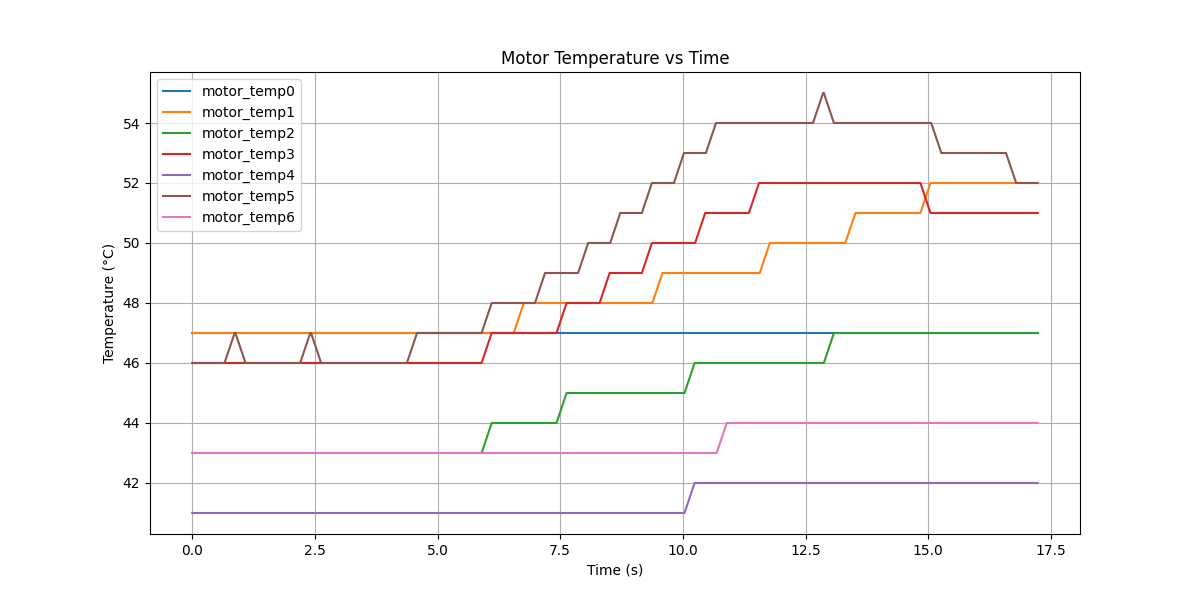

Values plotted in this chart, from the file beside it:
time, step, sensor_id, joint0, joint1, joint2, joint3, joint4, joint5, joint6, motor_temp0, motor_temp1, motor_temp2, motor_temp3, motor_temp4, motor_temp5, motor_temp6, sensor_temp, p0, p1, p2, p3, p4, p5
1773868864, 0.0, 0, 0.0, -0.1918, 0.525, -0.471, -0.525, -0.471, -0.525, 47.0, 47.0, 43.0, 46.0, 41.0, 46.0, 43.0, 39.0, 7.598, 0, 7.963, 0, 0, 0
1773868864, 0.0, 1, 0.0, -0.1918, 0.525, -0.471, -0.525, -0.471, -0.525, 47.0, 47.0, 43.0, 46.0, 41.0, 46.0, 43.0, 0.0, 0, 0, 0, 7.706, 0, 0
1773868864, 0.0, 2, 0.0, -0.1918, 0.525, -0.471, -0.525, -0.471, -0.525, 47.0, 47.0, 43.0, 46.0, 41.0, 46.0, 43.0, 37.0, 7.69, 0, 7.574, 0, 0, 0
1773868864, 0.0, 3, 0.0, -0.1918, 0.525, -0.471, -0.525, -0.471, -0.525, 47.0, 47.0, 43.0, 46.0, 41.0, 46.0, 43.0, 0.0, 0, 0, 0, 7.458, 0, 0
1773868864, 0.0, 4, 0.0, -0.1918, 0.525, -0.471, -0.525, -0.471, -0.525, 47.0, 47.0, 43.0, 46.0, 41.0, 46.0, 43.0, 38.0, 8.319, 0, 7.855, 0, 0, 0
1773868864, 0.0, 5, 0.0, -0.1918, 0.525, -0.471, -0.525, -0.471, -0.525, 47.0, 47.0, 43.0, 46.0, 41.0, 46.0, 43.0, 0.0, 0, 0, 0, 7.459, 0, 0
1773868864, 0.0, 6, 0.0, -0.1918, 0.525, -0.471, -0.525, -0.471, -0.525, 47.0, 47.0, 43.0, 46.0, 41.0, 46.0, 43.0, 41.0, 7.93, 0, 7.554, 0, 0, 0
1773868864, 0.0, 7, 0.0, -0.1918, 0.525, -0.471, -0.525, -0.471, -0.525, 47.0, 47.0, 43.0, 46.0, 41.0, 46.0, 43.0, 41.0, 7.497, 0, 7.68, 0, 0, 0
1773868864, 0.0, 8, 0.0, -0.1918, 0.525, -0.471, -0.525, -0.471, -0.525, 47.0, 47.0, 43.0, 46.0, 41.0, 46.0, 43.0, 40.0, 7.461, 0, 7.476, 0, 0, 0
1773868864, 0.02564, 0, 0.0, -0.16, 0.5564, -0.4992, -0.5564, -0.4992, -0.5564, 47.0, 47.0, 43.0, 46.0, 41.0, 46.0, 43.0, 39.0, 7.598, 0, 7.963, 0, 0, 0
1773868864, 0.02564, 1, 0.0, -0.16, 0.5564, -0.4992, -0.5564, -0.4992, -0.5564, 47.0, 47.0, 43.0, 46.0, 41.0, 46.0, 43.0, 0.0, 0, 0, 0, 7.706, 0, 0
1773868864, 0.02564, 2, 0.0, -0.16, 0.5564, -0.4992, -0.5564, -0.4992, -0.5564, 47.0, 47.0, 43.0, 46.0, 41.0, 46.0, 43.0, 37.0, 7.69, 0, 7.574, 0, 0, 0
1773868864, 0.02564, 3, 0.0, -0.16, 0.5564, -0.4992, -0.5564, -0.4992, -0.5564, 47.0, 47.0, 43.0, 46.0, 41.0, 46.0, 43.0, 0.0, 0, 0, 0, 7.458, 0, 0
1773868864, 0.02564, 4, 0.0, -0.16, 0.5564, -0.4992, -0.5564, -0.4992, -0.5564, 47.0, 47.0, 43.0, 46.0, 41.0, 46.0, 43.0, 38.0, 8.319, 0, 7.855, 0, 0, 0
1773868864, 0.02564, 5, 0.0, -0.16, 0.5564, -0.4992, -0.5564, -0.4992, -0.5564, 47.0, 47.0, 43.0, 46.0, 41.0, 46.0, 43.0, 0.0, 0, 0, 0, 7.459, 0, 0
1773868864, 0.02564, 6, 0.0, -0.16, 0.5564, -0.4992, -0.5564, -0.4992, -0.5564, 47.0, 47.0, 43.0, 46.0, 41.0, 46.0, 43.0, 41.0, 7.93, 0, 7.554, 0, 0, 0
1773868864, 0.02564, 7, 0.0, -0.16, 0.5564, -0.4992, -0.5564, -0.4992, -0.5564, 47.0, 47.0, 43.0, 46.0, 41.0, 46.0, 43.0, 41.0, 7.497, 0, 7.68, 0, 0, 0
1773868864, 0.02564, 8, 0.0, -0.16, 0.5564, -0.4992, -0.5564, -0.4992, -0.5564, 47.0, 47.0, 43.0, 46.0, 41.0, 46.0, 43.0, 40.0, 7.461, 0, 7.476, 0, 0, 0
1773868864, 0.05128, 0, 0.0, -0.1281, 0.5878, -0.5274, -0.5878, -0.5274, -0.5878, 47.0, 47.0, 43.0, 46.0, 41.0, 46.0, 43.0, 39.0, 7.598, 0, 7.963, 0, 0, 0
1773868864, 0.05128, 1, 0.0, -0.1281, 0.5878, -0.5274, -0.5878, -0.5274, -0.5878, 47.0, 47.0, 43.0, 46.0, 41.0, 46.0, 43.0, 0.0, 0, 0, 0, 7.706, 0, 0
1773868864, 0.05128, 2, 0.0, -0.1281, 0.5878, -0.5274, -0.5878, -0.5274, -0.5878, 47.0, 47.0, 43.0, 46.0, 41.0, 46.0, 43.0, 37.0, 7.69, 0, 7.574, 0, 0, 0
1773868864, 0.05128, 3, 0.0, -0.1281, 0.5878, -0.5274, -0.5878, -0.5274, -0.5878, 47.0, 47.0, 43.0, 46.0, 41.0, 46.0, 43.0, 0.0, 0, 0, 0, 7.456, 0, 0
1773868864, 0.05128, 4, 0.0, -0.1281, 0.5878, -0.5274, -0.5878, -0.5274, -0.5878, 47.0, 47.0, 43.0, 46.0, 41.0, 46.0, 43.0, 38.0, 8.318, 0, 7.856, 0, 0, 0
1773868864, 0.05128, 5, 0.0, -0.1281, 0.5878, -0.5274, -0.5878, -0.5274, -0.5878, 47.0, 47.0, 43.0, 46.0, 41.0, 46.0, 43.0, 0.0, 0, 0, 0, 7.46, 0, 0
1773868864, 0.05128, 6, 0.0, -0.1281, 0.5878, -0.5274, -0.5878, -0.5274, -0.5878, 47.0, 47.0, 43.0, 46.0, 41.0, 46.0, 43.0, 41.0, 7.928, 0, 7.554, 0, 0, 0
1773868864, 0.05128, 7, 0.0, -0.1281, 0.5878, -0.5274, -0.5878, -0.5274, -0.5878, 47.0, 47.0, 43.0, 46.0, 41.0, 46.0, 43.0, 41.0, 7.498, 0, 7.679, 0, 0, 0
1773868864, 0.05128, 8, 0.0, -0.1281, 0.5878, -0.5274, -0.5878, -0.5274, -0.5878, 47.0, 47.0, 43.0, 46.0, 41.0, 46.0, 43.0, 40.0, 7.462, 0, 7.475, 0, 0, 0
1773868864, 0.07692, 0, 0.0, -0.09628, 0.6192, -0.5555, -0.6192, -0.5555, -0.6192, 47.0, 47.0, 43.0, 46.0, 41.0, 46.0, 43.0, 39.0, 7.598, 0, 7.962, 0, 0, 0
1773868864, 0.07692, 1, 0.0, -0.09628, 0.6192, -0.5555, -0.6192, -0.5555, -0.6192, 47.0, 47.0, 43.0, 46.0, 41.0, 46.0, 43.0, 0.0, 0, 0, 0, 7.706, 0, 0
1773868864, 0.07692, 2, 0.0, -0.09628, 0.6192, -0.5555, -0.6192, -0.5555, -0.6192, 47.0, 47.0, 43.0, 46.0, 41.0, 46.0, 43.0, 37.0, 7.69, 0, 7.587, 0, 0, 0
1773868864, 0.07692, 3, 0.0, -0.09628, 0.6192, -0.5555, -0.6192, -0.5555, -0.6192, 47.0, 47.0, 43.0, 46.0, 41.0, 46.0, 43.0, 0.0, 0, 0, 0, 7.458, 0, 0
1773868864, 0.07692, 4, 0.0, -0.09628, 0.6192, -0.5555, -0.6192, -0.5555, -0.6192, 47.0, 47.0, 43.0, 46.0, 41.0, 46.0, 43.0, 38.0, 8.321, 0, 7.856, 0, 0, 0
1773868864, 0.07692, 5, 0.0, -0.09628, 0.6192, -0.5555, -0.6192, -0.5555, -0.6192, 47.0, 47.0, 43.0, 46.0, 41.0, 46.0, 43.0, 0.0, 0, 0, 0, 7.46, 0, 0
1773868864, 0.07692, 6, 0.0, -0.09628, 0.6192, -0.5555, -0.6192, -0.5555, -0.6192, 47.0, 47.0, 43.0, 46.0, 41.0, 46.0, 43.0, 41.0, 7.929, 0, 7.553, 0, 0, 0
1773868864, 0.07692, 7, 0.0, -0.09628, 0.6192, -0.5555, -0.6192, -0.5555, -0.6192, 47.0, 47.0, 43.0, 46.0, 41.0, 46.0, 43.0, 41.0, 7.498, 0, 7.68, 0, 0, 0
1773868864, 0.07692, 8, 0.0, -0.09628, 0.6192, -0.5555, -0.6192, -0.5555, -0.6192, 47.0, 47.0, 43.0, 46.0, 41.0, 46.0, 43.0, 40.0, 7.461, 0, 7.475, 0, 0, 0
1773868865, 0.1026, 0, 0.0, -0.06444, 0.6506, -0.5837, -0.6506, -0.5837, -0.6506, 47.0, 47.0, 43.0, 46.0, 41.0, 47.0, 43.0, 39.0, 7.599, 0, 7.962, 0, 0, 0
1773868865, 0.1026, 1, 0.0, -0.06444, 0.6506, -0.5837, -0.6506, -0.5837, -0.6506, 47.0, 47.0, 43.0, 46.0, 41.0, 47.0, 43.0, 0.0, 0, 0, 0, 7.706, 0, 0
1773868865, 0.1026, 2, 0.0, -0.06444, 0.6506, -0.5837, -0.6506, -0.5837, -0.6506, 47.0, 47.0, 43.0, 46.0, 41.0, 47.0, 43.0, 37.0, 7.691, 0, 7.634, 0, 0, 0
1773868865, 0.1026, 3, 0.0, -0.06444, 0.6506, -0.5837, -0.6506, -0.5837, -0.6506, 47.0, 47.0, 43.0, 46.0, 41.0, 47.0, 43.0, 0.0, 0, 0, 0, 7.457, 0, 0
1773868865, 0.1026, 4, 0.0, -0.06444, 0.6506, -0.5837, -0.6506, -0.5837, -0.6506, 47.0, 47.0, 43.0, 46.0, 41.0, 47.0, 43.0, 38.0, 8.32, 0, 7.855, 0, 0, 0
1773868865, 0.1026, 5, 0.0, -0.06444, 0.6506, -0.5837, -0.6506, -0.5837, -0.6506, 47.0, 47.0, 43.0, 46.0, 41.0, 47.0, 43.0, 0.0, 0, 0, 0, 7.46, 0, 0
1773868865, 0.1026, 6, 0.0, -0.06444, 0.6506, -0.5837, -0.6506, -0.5837, -0.6506, 47.0, 47.0, 43.0, 46.0, 41.0, 47.0, 43.0, 41.0, 7.93, 0, 7.553, 0, 0, 0
1773868865, 0.1026, 7, 0.0, -0.06444, 0.6506, -0.5837, -0.6506, -0.5837, -0.6506, 47.0, 47.0, 43.0, 46.0, 41.0, 47.0, 43.0, 41.0, 7.498, 0, 7.68, 0, 0, 0
1773868865, 0.1026, 8, 0.0, -0.06444, 0.6506, -0.5837, -0.6506, -0.5837, -0.6506, 47.0, 47.0, 43.0, 46.0, 41.0, 47.0, 43.0, 40.0, 7.462, 0, 7.475, 0, 0, 0
1773868865, 0.1282, 0, 0.0, -0.03259, 0.6821, -0.6119, -0.6821, -0.6119, -0.6821, 47.0, 47.0, 43.0, 46.0, 41.0, 46.0, 43.0, 39.0, 7.598, 0, 7.966, 0, 0, 0
1773868865, 0.1282, 1, 0.0, -0.03259, 0.6821, -0.6119, -0.6821, -0.6119, -0.6821, 47.0, 47.0, 43.0, 46.0, 41.0, 46.0, 43.0, 0.0, 0, 0, 0, 7.705, 0, 0
1773868865, 0.1282, 2, 0.0, -0.03259, 0.6821, -0.6119, -0.6821, -0.6119, -0.6821, 47.0, 47.0, 43.0, 46.0, 41.0, 46.0, 43.0, 37.0, 7.698, 0, 8.015, 0, 0, 0
1773868865, 0.1282, 3, 0.0, -0.03259, 0.6821, -0.6119, -0.6821, -0.6119, -0.6821, 47.0, 47.0, 43.0, 46.0, 41.0, 46.0, 43.0, 0.0, 0, 0, 0, 7.456, 0, 0
1773868865, 0.1282, 4, 0.0, -0.03259, 0.6821, -0.6119, -0.6821, -0.6119, -0.6821, 47.0, 47.0, 43.0, 46.0, 41.0, 46.0, 43.0, 38.0, 8.319, 0, 7.855, 0, 0, 0
1773868865, 0.1282, 5, 0.0, -0.03259, 0.6821, -0.6119, -0.6821, -0.6119, -0.6821, 47.0, 47.0, 43.0, 46.0, 41.0, 46.0, 43.0, 0.0, 0, 0, 0, 7.46, 0, 0
1773868865, 0.1282, 6, 0.0, -0.03259, 0.6821, -0.6119, -0.6821, -0.6119, -0.6821, 47.0, 47.0, 43.0, 46.0, 41.0, 46.0, 43.0, 41.0, 7.935, 0, 7.554, 0, 0, 0
1773868865, 0.1282, 7, 0.0, -0.03259, 0.6821, -0.6119, -0.6821, -0.6119, -0.6821, 47.0, 47.0, 43.0, 46.0, 41.0, 46.0, 43.0, 41.0, 7.498, 0, 7.679, 0, 0, 0
1773868865, 0.1282, 8, 0.0, -0.03259, 0.6821, -0.6119, -0.6821, -0.6119, -0.6821, 47.0, 47.0, 43.0, 46.0, 41.0, 46.0, 43.0, 40.0, 7.462, 0, 7.474, 0, 0, 0
1773868865, 0.1538, 0, 0.0, -0.0007538, 0.7135, -0.6401, -0.7135, -0.6401, -0.7135, 47.0, 47.0, 43.0, 46.0, 41.0, 46.0, 43.0, 39.0, 7.598, 0, 7.963, 0, 0, 0
1773868865, 0.1538, 1, 0.0, -0.0007538, 0.7135, -0.6401, -0.7135, -0.6401, -0.7135, 47.0, 47.0, 43.0, 46.0, 41.0, 46.0, 43.0, 0.0, 0, 0, 0, 7.706, 0, 0
1773868865, 0.1538, 2, 0.0, -0.0007538, 0.7135, -0.6401, -0.7135, -0.6401, -0.7135, 47.0, 47.0, 43.0, 46.0, 41.0, 46.0, 43.0, 37.0, 7.698, 0, 8.319, 0, 0, 0
1773868865, 0.1538, 3, 0.0, -0.0007538, 0.7135, -0.6401, -0.7135, -0.6401, -0.7135, 47.0, 47.0, 43.0, 46.0, 41.0, 46.0, 43.0, 0.0, 0, 0, 0, 7.458, 0, 0
1773868865, 0.1538, 4, 0.0, -0.0007538, 0.7135, -0.6401, -0.7135, -0.6401, -0.7135, 47.0, 47.0, 43.0, 46.0, 41.0, 46.0, 43.0, 38.0, 9.826, 0, 7.856, 0, 0, 0
1773868865, 0.1538, 5, 0.0, -0.0007538, 0.7135, -0.6401, -0.7135, -0.6401, -0.7135, 47.0, 47.0, 43.0, 46.0, 41.0, 46.0, 43.0, 0.0, 0, 0, 0, 7.46, 0, 0
... 660 more rows
